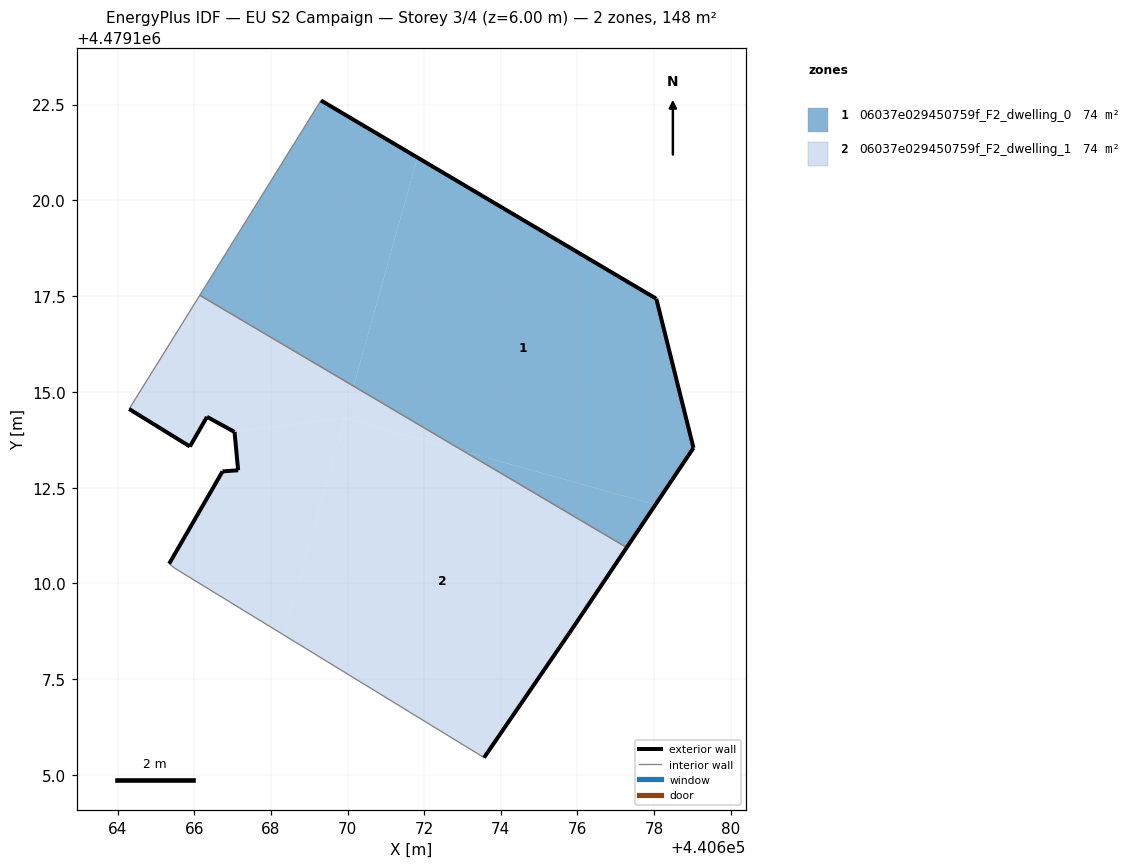
=== STOREY PLAN SPEC (per zone: floor XY polygon, exterior-wall plan segments, windows/doors) ===
zone 1: 06037e029450759f_F2_dwelling_0  (73.8 m²)
  floor: (440677.29, 4479110.94) (440678.03, 4479112.05) (440673.04, 4479113.45)
  floor: (440678.03, 4479112.05) (440679.03, 4479113.54) (440678.06, 4479117.43) (440671.82, 4479121.12) (440670.16, 4479115.15) (440673.04, 4479113.45)
  floor: (440670.16, 4479115.15) (440671.82, 4479121.12) (440669.31, 4479122.61) (440666.15, 4479117.52)
  exterior wall: (440669.31, 4479122.61) – (440678.06, 4479117.43)  [10.2 m]
  exterior wall: (440678.06, 4479117.43) – (440679.03, 4479113.54)  [4.0 m]
  exterior wall: (440679.03, 4479113.54) – (440677.29, 4479110.94)  [3.1 m]
  interior walls: 2
zone 2: 06037e029450759f_F2_dwelling_1  (73.8 m²)
  floor: (440675.79, 4479108.71) (440677.29, 4479110.94) (440673.04, 4479113.45) (440669.93, 4479114.32) (440668.35, 4479108.65) (440673.56, 4479105.46)
  floor: (440673.04, 4479113.45) (440670.16, 4479115.15) (440669.93, 4479114.32)
  floor: (440669.93, 4479114.31) (440670.16, 4479115.15) (440666.15, 4479117.52) (440664.30, 4479114.55) (440665.89, 4479113.58) (440666.33, 4479114.35) (440667.05, 4479113.96)
  floor: (440668.35, 4479108.65) (440669.93, 4479114.31) (440667.05, 4479113.96) (440667.15, 4479112.96) (440666.74, 4479112.92) (440665.34, 4479110.52) (440665.48, 4479110.40)
  exterior wall: (440665.34, 4479110.52) – (440666.74, 4479112.92)  [2.8 m]
  exterior wall: (440666.74, 4479112.92) – (440667.15, 4479112.96)  [0.4 m]
  exterior wall: (440667.15, 4479112.96) – (440667.05, 4479113.96)  [1.0 m]
  exterior wall: (440667.05, 4479113.96) – (440666.33, 4479114.35)  [0.8 m]
  exterior wall: (440666.33, 4479114.35) – (440665.89, 4479113.58)  [0.9 m]
  exterior wall: (440665.89, 4479113.58) – (440664.30, 4479114.55)  [1.9 m]
  exterior wall: (440677.29, 4479110.94) – (440675.79, 4479108.71)  [2.7 m]
  exterior wall: (440675.79, 4479108.71) – (440673.56, 4479105.46)  [3.9 m]
  interior walls: 4

=== DERIVED (storey summary) ===
Building: EU S2 Campaign
Storey: 3 of 4  (floor level z = 6.00 m)
Storey gross floor area: 147.6 m²
Zones on this storey: 2
  - 06037e029450759f_F2_dwelling_0: floor 73.8 m²; exterior wall 17.3 m (51.9 m²); WWR 0.0%
  - 06037e029450759f_F2_dwelling_1: floor 73.8 m²; exterior wall 14.4 m (43.2 m²); WWR 0.0%
Zone adjacency (shared interzone walls):
  - 06037e029450759f_F2_dwelling_0 ↔ 06037e029450759f_F2_dwelling_1